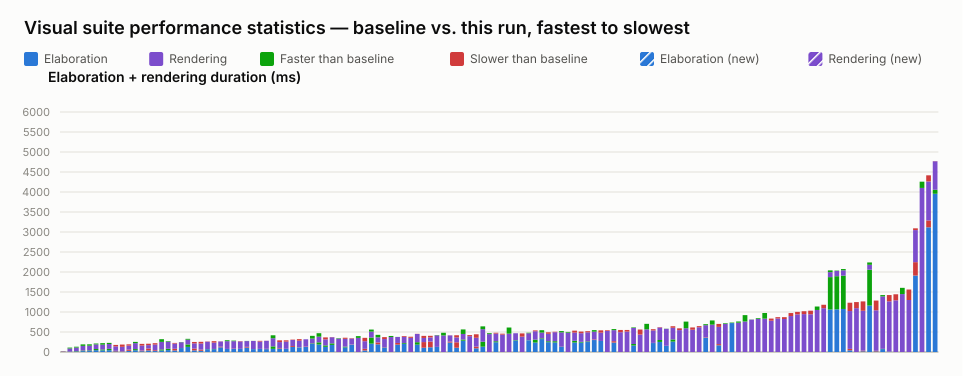

The table this chart was drawn from, first rows:
name, elaboration_unit, elaboration_baseline, elaboration_value, elaboration_delta_ms, elaboration_delta_pct, elaboration_is_new, rendering_unit, rendering_baseline, rendering_value, rendering_delta_ms, rendering_delta_pct, rendering_is_new, total_value
selection_styles.visual.spec.ts › shows …, ms, 9, 16, 7, 77.78, false, , , , , , , 16
interface.visual.spec.ts › renders an in…, ms, 10, 6, -4, -40.00, false, ms, 100, 79, -21, -21.00, false, 85
interface.visual.spec.ts › renders inter…, ms, 20, 11, -9, -45.00, false, ms, 112, 91, -21, -18.75, false, 102
mixed_select_breakout.visual.spec.ts › r…, ms, 36, 22, -14, -38.89, false, ms, 154, 117, -37, -24.03, false, 139
inout.visual.spec.ts › routes a mux into…, ms, 39, 24, -15, -38.46, false, ms, 153, 119, -34, -22.22, false, 143
interface.visual.spec.ts › renders inter…, ms, 75, 46, -29, -38.67, false, ms, 137, 115, -22, -16.06, false, 161
inout.visual.spec.ts › renders boundary …, ms, 63, 41, -22, -34.92, false, ms, 158, 121, -37, -23.42, false, 162
interface.visual.spec.ts › renders inter…, ms, 78, 45, -33, -42.31, false, ms, 150, 122, -28, -18.67, false, 167
typing.visual.spec.ts › renders enum typ…, ms, 16, 30, 14, 87.50, false, ms, 111, 147, 36, 32.43, false, 177
port_array.visual.spec.ts › stacked port…, ms, 8, 16, 8, 100, false, ms, 114, 170, 56, 49.12, false, 186
struct_passing.visual.spec.ts › renders …, ms, 29, 61, 32, 110.3, false, ms, 99, 131, 32, 32.32, false, 192
latch.visual.spec.ts › renders an S-R la…, ms, 73, 44, -29, -39.73, false, ms, 180, 149, -31, -17.22, false, 193
typing.visual.spec.ts › keeps struct wir…, ms, 20, 36, 16, 80.00, false, ms, 125, 167, 42, 33.60, false, 203
parameter.visual.spec.ts › renders modul…, ms, 39, 88, 49, 125.6, false, ms, 84, 119, 35, 41.67, false, 207
variable_bit_select.visual.spec.ts › ren…, ms, 24, 44, 20, 83.33, false, ms, 142, 176, 34, 23.94, false, 220
inout.visual.spec.ts › routes an unpacke…, ms, 64, 38, -26, -40.63, false, ms, 256, 189, -67, -26.17, false, 227
inverter.visual.spec.ts › renders scalar…, ms, 80, 48, -32, -40.00, false, ms, 193, 179, -14, -7.25, false, 227
parameter.visual.spec.ts › stacks many i…, ms, 38, 81, 43, 113.2, false, ms, 129, 146, 17, 13.18, false, 227
mux.visual.spec.ts › renders connected c…, ms, 100, 98, -2, -2.00, false, ms, 149, 144, -5, -3.36, false, 242
mux.visual.spec.ts › renders a ternary e…, ms, 189, 128, -61, -32.28, false, ms, 140, 119, -21, -15.00, false, 247
parameter.visual.spec.ts › renders param…, ms, 40, 86, 46, 115, false, ms, 130, 165, 35, 26.92, false, 251
nested_case.visual.spec.ts › renders sib…, ms, 30, 60, 30, 100, false, ms, 153, 195, 42, 27.45, false, 255
generate_regions.visual.spec.ts › resize…, ms, 74, 70, -4, -5.41, false, ms, 183, 190, 7, 3.83, false, 260
generate_regions.visual.spec.ts › marque…, ms, 76, 70, -6, -7.89, false, ms, 159, 195, 36, 22.64, false, 265
mux.visual.spec.ts › renders a bus with …, ms, 117, 133, 16, 13.68, false, ms, 130, 134, 4, 3.08, false, 267
generate_regions.visual.spec.ts › resize…, ms, 77, 76, -1, -1.30, false, ms, 217, 194, -23, -10.60, false, 270
generate_regions.visual.spec.ts › render…, ms, 75, 84, 9, 12.00, false, ms, 201, 187, -14, -6.97, false, 271
generate_regions.visual.spec.ts › resize…, ms, 79, 77, -2, -2.53, false, ms, 185, 194, 9, 4.86, false, 271
mux.visual.spec.ts › renders cascaded ar…, ms, 110, 129, 19, 17.27, false, ms, 148, 144, -4, -2.70, false, 273
generate_regions.visual.spec.ts › resize…, ms, 73, 72, -1, -1.37, false, ms, 205, 203, -2, -0.98, false, 275
generate_regions.visual.spec.ts › auto-l…, ms, 75, 78, 3, 4.00, false, ms, 183, 201, 18, 9.84, false, 279
generate_regions.visual.spec.ts › auto-l…, ms, 72, 80, 8, 11.11, false, ms, 199, 202, 3, 1.51, false, 282
inout.visual.spec.ts › renders an I2C op…, ms, 141, 79, -62, -43.97, false, ms, 277, 204, -73, -26.35, false, 283
bus_composition.visual.spec.ts › renders…, ms, 87, 101, 14, 16.09, false, ms, 147, 191, 44, 29.93, false, 292
generate_regions.visual.spec.ts › render…, ms, 80, 80, 0, 0.00, false, ms, 180, 212, 32, 17.78, false, 292
mux.visual.spec.ts › renders a bus with …, ms, 126, 149, 23, 18.25, false, ms, 152, 161, 9, 5.92, false, 310
mux.visual.spec.ts › renders a variable-…, ms, 116, 111, -5, -4.31, false, ms, 167, 206, 39, 23.35, false, 317
bus_composition.visual.spec.ts › renders…, ms, 125, 136, 11, 8.80, false, ms, 182, 182, 0, 0.00, false, 318
mux.visual.spec.ts › renders a connected…, ms, 216, 203, -13, -6.02, false, ms, 188, 120, -68, -36.17, false, 323
mux.visual.spec.ts › renders a mux node …, ms, 242, 187, -55, -22.73, false, ms, 228, 141, -87, -38.16, false, 328
mux.visual.spec.ts › renders connected a…, ms, 165, 129, -36, -21.82, false, ms, 151, 200, 49, 32.45, false, 329
mux.visual.spec.ts › renders an array in…, ms, 216, 177, -39, -18.06, false, ms, 153, 158, 5, 3.27, false, 335
mux.visual.spec.ts › renders junction do…, , , , , , , ms, 346, 335, -11, -3.18, false, 335
bus_composition.visual.spec.ts › renders…, ms, 134, 115, -19, -14.18, false, ms, 195, 223, 28, 14.36, false, 338
mux.visual.spec.ts › renders a bus with …, ms, 184, 189, 5, 2.72, false, ms, 146, 157, 11, 7.53, false, 346
mux.visual.spec.ts › renders cut labels …, , , , , , , ms, 397, 353, -44, -11.08, false, 353
variable_bit_select_complex.visual.spec.…, ms, 38, 80, 42, 110.5, false, ms, 190, 274, 84, 44.21, false, 354
interface.visual.spec.ts › renders multi…, ms, 362, 209, -153, -42.27, false, ms, 199, 148, -51, -25.63, false, 357
mux.visual.spec.ts › renders muxes with …, ms, 192, 239, 47, 24.48, false, ms, 190, 128, -62, -32.63, false, 367
bus_composition.visual.spec.ts › renders…, ms, 115, 123, 8, 6.96, false, ms, 201, 249, 48, 23.88, false, 372
mux.visual.spec.ts › renders line jumps …, , , , , , , ms, 401, 374, -27, -6.73, false, 374
mux.visual.spec.ts › renders a register …, ms, 184, 226, 42, 22.83, false, ms, 151, 149, -2, -1.32, false, 375
mux.visual.spec.ts › renders a packed st…, ms, 224, 205, -19, -8.48, false, ms, 157, 176, 19, 12.10, false, 381
mux.visual.spec.ts › renders cut labels …, , , , , , , ms, 354, 382, 28, 7.91, false, 382
mux.visual.spec.ts › renders a scalar wr…, ms, 245, 184, -61, -24.90, false, ms, 205, 209, 4, 1.95, false, 393
param_bus_widths.visual.spec.ts › resolv…, ms, 107, 248, 141, 131.8, false, ms, 103, 155, 52, 50.49, false, 403
param_bus_widths.visual.spec.ts › resolv…, ms, 118, 261, 143, 121.2, false, ms, 104, 144, 40, 38.46, false, 405
bus_composition.visual.spec.ts › renders…, ms, 128, 126, -2, -1.56, false, ms, 296, 288, -8, -2.70, false, 414
expand_instance.visual.spec.ts › example…, , , , , , , ms, 481, 414, -67, -13.93, false, 414
mux.visual.spec.ts › renders a register …, ms, 236, 258, 22, 9.32, false, ms, 157, 160, 3, 1.91, false, 418
... 74 more rows
